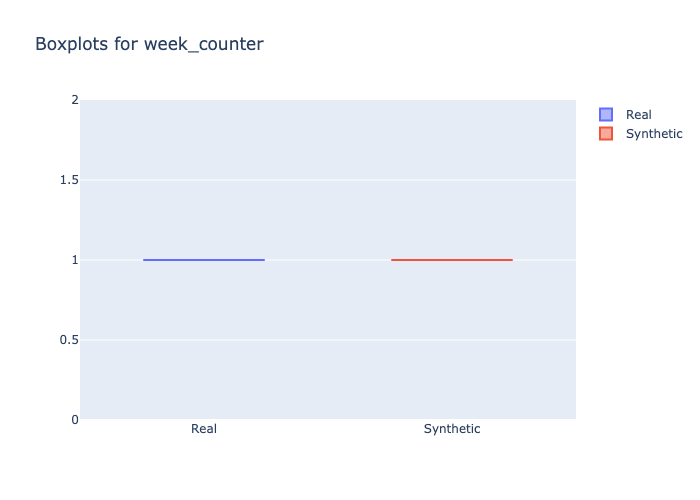

Values plotted in this chart, from the file beside it:
min, 1st_quantile, mean, median, 3rd_quantile, max
1, 1.0, 1.0, 1.0, 1.0, 1
1, 1.0, 1.0, 1.0, 1.0, 1
